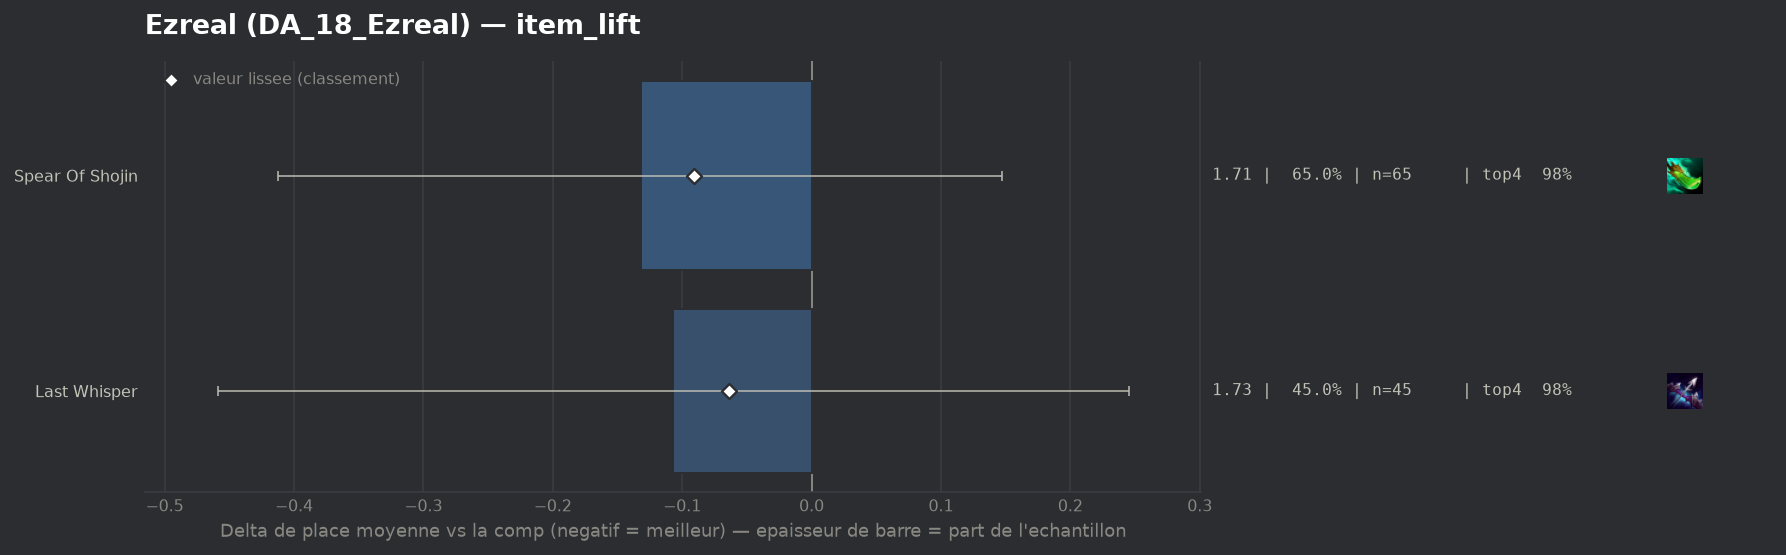

Source data for this figure (header and first rows):
group, label, n, share, avg_place, shrunk_avg, score, d_avg, d_avg_pess, impact, d_top4, win, top2, top4, sd, z, p, significant
populaire, Spear Of Shojin, 65, 0.65, 1.708, 1.749, -0.091, -0.132, 0.0, 0.0588, -0.0054, 0.5077, 0.8462, 0.9846, 0.89, -0.93, 0.3533, False
populaire, Last Whisper, 45, 0.45, 1.733, 1.776, -0.064, -0.107, 0.0, 0.0288, -0.0122, 0.5778, 0.8, 0.9778, 1.041, -0.59, 0.5525, False
